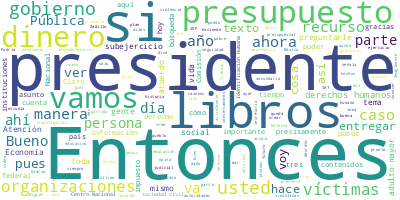

The file beside this chart, header and first rows:
Participante, Texto, Sentimiento, Palabras, Dia, Mes, Anio
PRESIDENTE ANDRES MANUEL LOPEZ OBRADOR, Buenos días. Ánimo, ánimo., 0.0, 4, 07, 10, 2022
PRESIDENTE ANDRES MANUEL LOPEZ OBRADOR, Como les informé ayer, vamos a estar poc…, 0.0, 34, 07, 10, 2022
PRESIDENTE ANDRES MANUEL LOPEZ OBRADOR, Hay buenas noticias, una muy buena es qu…, 0.0, 67, 07, 10, 2022
PRESIDENTE ANDRES MANUEL LOPEZ OBRADOR, Lo otro que quiero informarles es que ya…, 0.0, 39, 07, 10, 2022
PRESIDENTE ANDRES MANUEL LOPEZ OBRADOR, Yo creo que lo que cuentan son los hecho…, 0.0, 30, 07, 10, 2022
PREGUNTA, ¿Y en el SAT?, 0.0, 4, 07, 10, 2022
PRESIDENTE ANDRES MANUEL LOPEZ OBRADOR, Vamos poco a poco, poco a poco., 0.0, 7, 07, 10, 2022
PRESIDENTE ANDRES MANUEL LOPEZ OBRADOR, Ella va a estar como secretaria de Econo…, 0.0, 59, 07, 10, 2022
PRESIDENTE ANDRES MANUEL LOPEZ OBRADOR, Muy bien, pues adelante. Uno, tú, dos, t…, 0.0, 12, 07, 10, 2022
PREGUNTA, Muchas gracias, presidente. Muy buenos d…, 0.0, 6, 07, 10, 2022
PREGUNTA, Primero, preguntarle sobre la violencia …, 0.0, 63, 07, 10, 2022
PREGUNTA, Preguntarle qué diagnóstico tiene sobre …, 0.0, 21, 07, 10, 2022
PREGUNTA, ¿Y qué opina de que este presunto líder …, 0.0, 34, 07, 10, 2022
PRESIDENTE ANDRES MANUEL LOPEZ OBRADOR, Bueno, se está haciendo la investigación…, 0.0, 34, 07, 10, 2022
PRESIDENTE ANDRES MANUEL LOPEZ OBRADOR, Y sí, también hoy en la mañana se presen…, 0.0, 25, 07, 10, 2022
PRESIDENTE ANDRES MANUEL LOPEZ OBRADOR, Puedo comentarles que pronto vamos a ten…, 0.0, 81, 07, 10, 2022
PRESIDENTE ANDRES MANUEL LOPEZ OBRADOR, Parezco disco rayado, pero como no conte…, 0.0, 54, 07, 10, 2022
PRESIDENTE ANDRES MANUEL LOPEZ OBRADOR, Sin exagerar, si se actuara con el mismo…, 0.0, 31, 07, 10, 2022
PRESIDENTE ANDRES MANUEL LOPEZ OBRADOR, Entonces, ya no es así, por eso tenemos …, 0.0, 33, 07, 10, 2022
PREGUNTA, Presidente, ¿habría un reforzamiento en …, 0.0, 10, 07, 10, 2022
PREGUNTA, ¿Y qué opina de que este personaje del v…, 0.0, 24, 07, 10, 2022
PRESIDENTE ANDRES MANUEL LOPEZ OBRADOR, Es que no es asunto de autoridades local…, 0.0, 35, 07, 10, 2022
PREGUNTA, Entonces, ¿reforzamiento descartado por …, 0.0, 6, 07, 10, 2022
PRESIDENTE ANDRES MANUEL LOPEZ OBRADOR, Sí, y se ha estado atendiendo la zona. Y…, 0.0, 48, 07, 10, 2022
PRESIDENTE ANDRES MANUEL LOPEZ OBRADOR, Entonces, hemos estado ahí y estamos ahí…, 0.0, 7, 07, 10, 2022
PREGUNTA, Por último, de este tema, sólo preguntar…, 0.0, 28, 07, 10, 2022
PRESIDENTE ANDRES MANUEL LOPEZ OBRADOR, Sí, sí, y está Seguridad Pública del est…, 0.0, 24, 07, 10, 2022
PREGUNTA, Presidente, y en un segundo tema, hace u…, 0.0, 46, 07, 10, 2022
PREGUNTA, Preguntarle…, 0.0, 1, 07, 10, 2022
PRESIDENTE ANDRES MANUEL LOPEZ OBRADOR, ¿Para qué?, 0.0, 2, 07, 10, 2022
PREGUNTA, Para frenar la implementación de este nu…, 0.0, 27, 07, 10, 2022
PREGUNTA, ¿Qué opina de esta resolución y sobre to…, 0.0, 36, 07, 10, 2022
PRESIDENTE ANDRES MANUEL LOPEZ OBRADOR, Sí, es natural que esto suceda, porque s…, 0.0, 70, 07, 10, 2022
PRESIDENTE ANDRES MANUEL LOPEZ OBRADOR, Y fue el tiempo en que abandonaron la hi…, 0.0, 17, 07, 10, 2022
PRESIDENTE ANDRES MANUEL LOPEZ OBRADOR, Y más atrás, pues el PAN, que segurament…, 0.0, 46, 07, 10, 2022
PRESIDENTE ANDRES MANUEL LOPEZ OBRADOR, Afortunadamente no lograron su propósito…, 0.0, 73, 07, 10, 2022
PRESIDENTE ANDRES MANUEL LOPEZ OBRADOR, Y luego, se avanzó con lograr que se ent…, 0.0, 102, 07, 10, 2022
PRESIDENTE ANDRES MANUEL LOPEZ OBRADOR, Entonces, nos opusimos, y me dijo el pre…, 0.0, 72, 07, 10, 2022
PRESIDENTE ANDRES MANUEL LOPEZ OBRADOR, Entonces, parte de ese dinero era para e…, 0.0, 69, 07, 10, 2022
PRESIDENTE ANDRES MANUEL LOPEZ OBRADOR, Como hicimos esto y les molestó mucho, e…, 0.0, 42, 07, 10, 2022
PRESIDENTE ANDRES MANUEL LOPEZ OBRADOR, Entonces, me genera mucha satisfacción c…, 0.0, 6, 07, 10, 2022
PRESIDENTE ANDRES MANUEL LOPEZ OBRADOR, De modo que tenemos que ver quiénes está…, 0.0, 36, 07, 10, 2022
PRESIDENTE ANDRES MANUEL LOPEZ OBRADOR, Ya queremos que la educación sea científ…, 0.0, 36, 07, 10, 2022
PRESIDENTE ANDRES MANUEL LOPEZ OBRADOR, Acaba de pasar una cosa en España, lamen…, 0.0, 83, 07, 10, 2022
PREGUNTA, Presidente, la SEP ya anunció que va a i…, 0.0, 35, 07, 10, 2022
PRESIDENTE ANDRES MANUEL LOPEZ OBRADOR, Sí, sí, siempre, siempre nos apegamos a …, 0.0, 27, 07, 10, 2022
PRESIDENTE ANDRES MANUEL LOPEZ OBRADOR, Y qué bien que me lo dices, porque fíjat…, 0.0, 28, 07, 10, 2022
PREGUNTA, ¿Se puede decir que en este momento no s…, 0.0, 21, 07, 10, 2022
PRESIDENTE ANDRES MANUEL LOPEZ OBRADOR, No tengo la información que me pides, pe…, 0.0, 23, 07, 10, 2022
PRESIDENTE ANDRES MANUEL LOPEZ OBRADOR, Y acuérdense que son varias instancias, …, 0.0, 79, 07, 10, 2022
PRESIDENTE ANDRES MANUEL LOPEZ OBRADOR, Nunca hemos actuado desobedeciendo un ma…, 0.0, 36, 07, 10, 2022
PRESIDENTE ANDRES MANUEL LOPEZ OBRADOR, Y ya lo sabíamos, lo de los libros, imag…, 0.0, 9, 07, 10, 2022
PRESIDENTE ANDRES MANUEL LOPEZ OBRADOR, ¿Qué quisieran los conservadores?, 0.0, 4, 07, 10, 2022
PRESIDENTE ANDRES MANUEL LOPEZ OBRADOR, Que continuara la inmoralidad, la hipocr…, 0.0, 43, 07, 10, 2022
PRESIDENTE ANDRES MANUEL LOPEZ OBRADOR, Ayer hablaba yo de la canción de Facundo…, 0.0, 78, 07, 10, 2022
PRESIDENTE ANDRES MANUEL LOPEZ OBRADOR, Muy bien. ¿Quién sigue?, 0.0, 4, 07, 10, 2022
PREGUNTA, Buenos días, presidente., 0.0, 3, 07, 10, 2022
PREGUNTA, Soy Valentina Peralta Puga, reportera de…, 0.0, 14, 07, 10, 2022
PREGUNTA, Hace ocho meses aquí, en la conferencia,…, 0.0, 43, 07, 10, 2022
PREGUNTA, Enseguida, usted firmó la iniciativa que…, 0.0, 29, 07, 10, 2022
... 75 more rows
